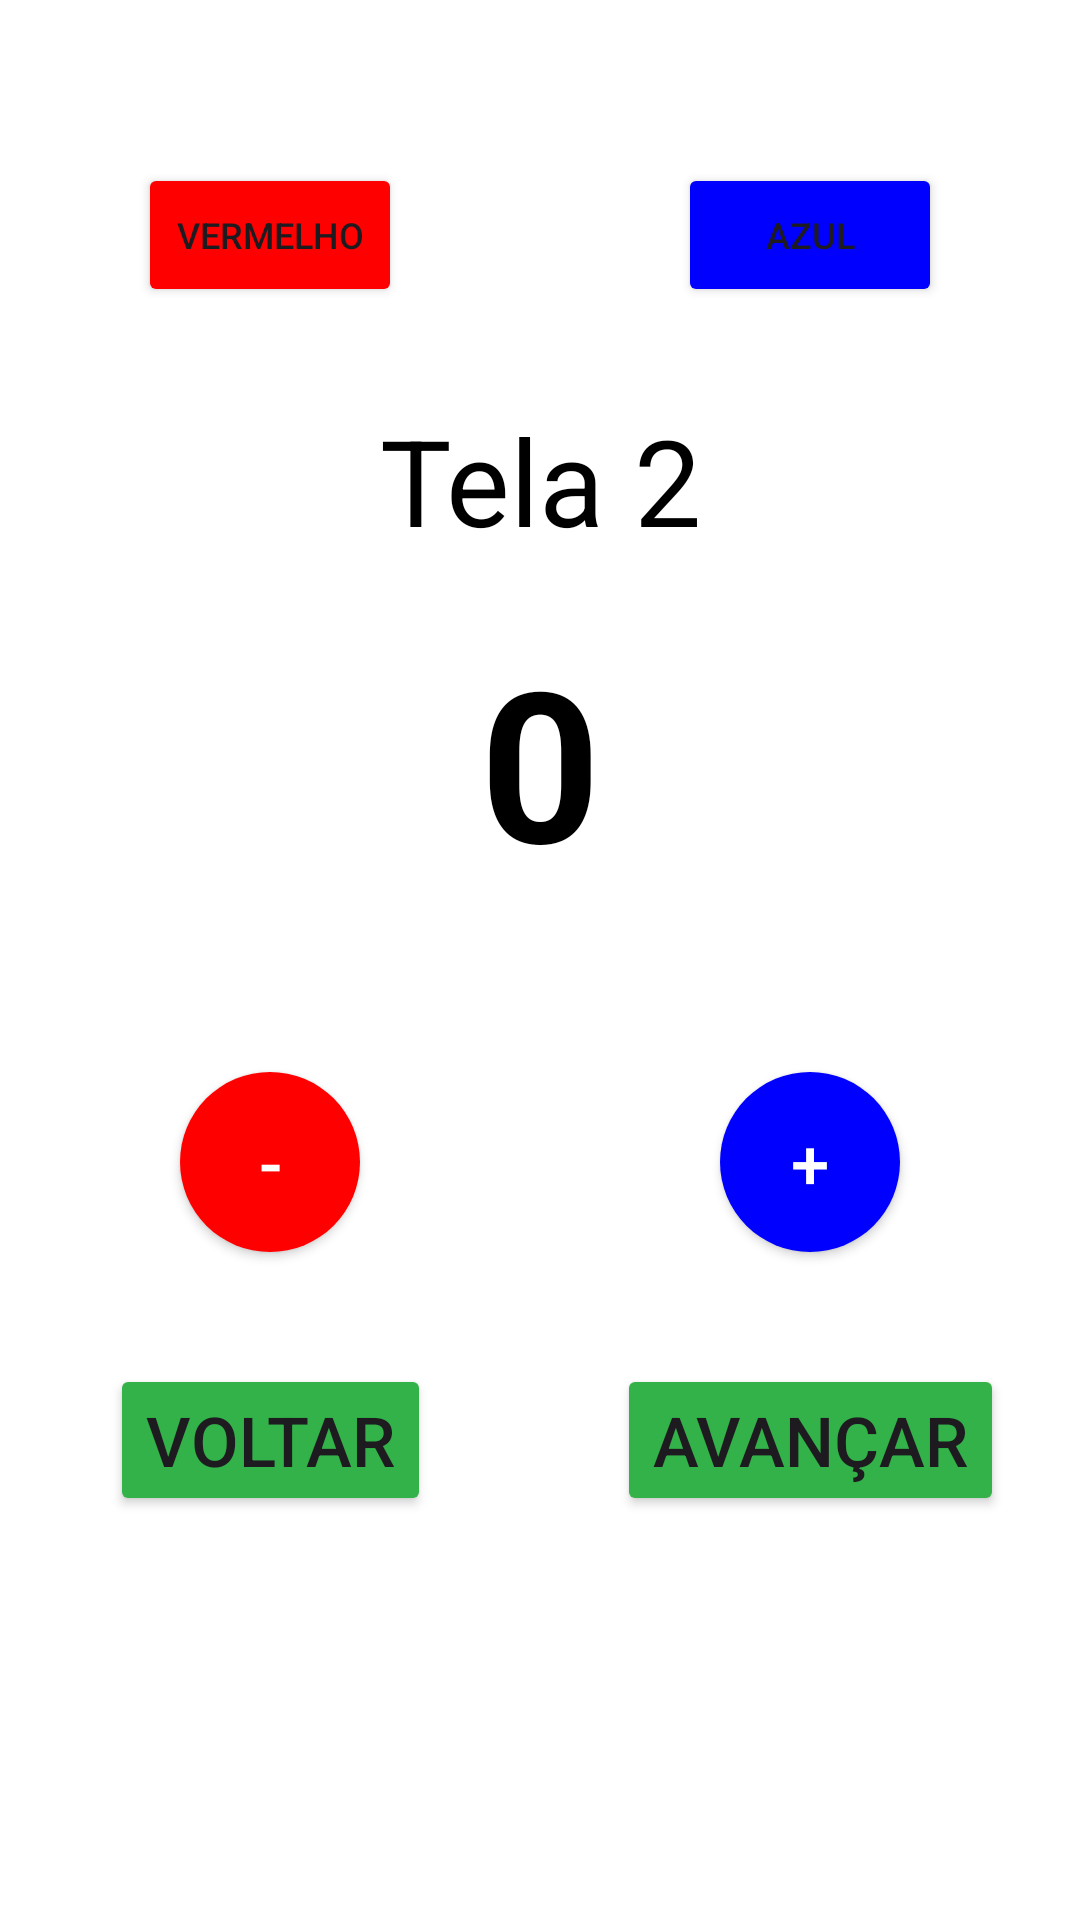

Reconstruct the res/layout file that produces this screen, plus the resources it refers to.
<!-- AndroidManifest.xml: application theme Base.Theme.Navigation_between_screens -->
<!-- res/layout/activity_tela2.xml -->
<?xml version="1.0" encoding="utf-8"?>
<androidx.constraintlayout.widget.ConstraintLayout xmlns:android="http://schemas.android.com/apk/res/android"
    xmlns:app="http://schemas.android.com/apk/res-auto"
    xmlns:tools="http://schemas.android.com/tools"
    android:layout_width="match_parent"
    android:layout_height="match_parent"
    android:background="@color/white"
    tools:context=".Tela2"
    android:id="@+id/layout2">

    <Button
        android:id="@+id/btnVermelhoT2"
        android:layout_width="wrap_content"
        android:layout_height="wrap_content"
        android:backgroundTint="@color/red"
        android:text="Vermelho"
        android:onClick="changeColorRedTP"
        android:textSize="12sp"
        app:layout_constraintBottom_toTopOf="@+id/guideline5"
        app:layout_constraintEnd_toStartOf="@+id/guideline6"
        app:layout_constraintHorizontal_bias="0.5"
        app:layout_constraintStart_toStartOf="parent"
        app:layout_constraintTop_toTopOf="parent"
        app:layout_constraintVertical_bias="0.2" />

    <Button
        android:id="@+id/btnAzulT2"
        android:layout_width="wrap_content"
        android:layout_height="wrap_content"
        android:backgroundTint="@color/blue"
        android:text="Azul"
        android:onClick="changeColorBlueTP"
        android:textSize="12sp"
        app:layout_constraintBottom_toTopOf="@+id/guideline5"
        app:layout_constraintEnd_toEndOf="parent"
        app:layout_constraintHorizontal_bias="0.5"
        app:layout_constraintStart_toStartOf="@+id/guideline6"
        app:layout_constraintTop_toTopOf="parent"
        app:layout_constraintVertical_bias="0.2" />

    <TextView
        android:id="@+id/txtScoreT2"
        android:layout_width="133dp"
        android:layout_height="93dp"
        android:gravity="center"
        android:text="0"
        android:textColor="@color/black"
        android:textSize="70sp"
        android:textStyle="bold"
        app:layout_constraintBottom_toTopOf="@+id/guideline5"
        app:layout_constraintEnd_toEndOf="parent"
        app:layout_constraintStart_toStartOf="parent"
        app:layout_constraintTop_toBottomOf="@+id/textView2"
        />

    <android.widget.Button
        android:id="@+id/btnPlusT2"
        android:layout_width="60dp"
        android:layout_height="60dp"
        android:text="+"
        android:background="@drawable/btn_redound_blue"
        android:textColor="@color/white"
        android:textSize="23sp"
        android:onClick="incrementarTP"
        app:layout_constraintBottom_toTopOf="@+id/bt_avancarT3"
        app:layout_constraintEnd_toEndOf="parent"
        app:layout_constraintStart_toStartOf="@+id/guideline6"
        app:layout_constraintTop_toTopOf="@+id/guideline5" />

    <android.widget.Button
        android:id="@+id/btnMinusT2"
        android:layout_width="60dp"
        android:layout_height="60dp"
        android:text="-"
        android:onClick="decrementarTP"
        android:textColor="@color/white"
        android:textSize="23sp"
        android:background="@drawable/btn_redound_red"
        app:layout_constraintBottom_toTopOf="@+id/bt_voltarTP"
        app:layout_constraintEnd_toStartOf="@+id/guideline6"
        app:layout_constraintStart_toStartOf="parent"
        app:layout_constraintTop_toTopOf="@+id/guideline5" />

    <androidx.constraintlayout.widget.Guideline
        android:id="@+id/guideline5"
        android:layout_width="wrap_content"
        android:layout_height="wrap_content"
        android:orientation="horizontal"
        app:layout_constraintGuide_percent="0.5" />

    <TextView
        android:id="@+id/textView2"
        android:layout_width="wrap_content"
        android:layout_height="wrap_content"
        android:text="Tela 2"
        android:textAlignment="center"
        android:textColor="@color/black"
        android:textSize="40sp"
        app:layout_constraintBottom_toTopOf="@+id/guideline5"
        app:layout_constraintEnd_toEndOf="parent"
        app:layout_constraintStart_toStartOf="parent"
        app:layout_constraintTop_toTopOf="parent"
        />

    <androidx.constraintlayout.widget.Guideline
        android:id="@+id/guideline6"
        android:layout_width="wrap_content"
        android:layout_height="wrap_content"
        android:orientation="vertical"
        app:layout_constraintGuide_percent="0.5" />

    <Button
        android:id="@+id/bt_voltarTP"
        android:layout_width="wrap_content"
        android:layout_height="wrap_content"
        android:backgroundTint="@color/green"
        android:minHeight="48dp"
        android:onClick="voltarTP"
        android:text="Voltar"
        android:textSize="23sp"
        app:layout_constraintBottom_toBottomOf="parent"
        app:layout_constraintEnd_toStartOf="@+id/guideline6"
        app:layout_constraintStart_toStartOf="parent"
        app:layout_constraintTop_toTopOf="@+id/guideline5" />

    <Button
        android:id="@+id/bt_avancarT3"
        android:layout_width="wrap_content"
        android:layout_height="wrap_content"
        android:backgroundTint="@color/green"
        android:onClick="avancarT3"
        android:text="Avançar"
        android:textSize="23sp"
        android:minHeight="48dp"
        app:layout_constraintBottom_toBottomOf="parent"
        app:layout_constraintEnd_toEndOf="parent"
        app:layout_constraintStart_toStartOf="@+id/guideline6"
        app:layout_constraintTop_toTopOf="@+id/guideline5" />
</androidx.constraintlayout.widget.ConstraintLayout>
<!-- resources referenced by this layout -->
<resources>
  <color name="black">#FF000000</color>
  <color name="blue">#0000FF</color>
  <color name="green">#33B249</color>
  <color name="red">#FF0000</color>
  <color name="white">#FFFFFFFF</color>
  <!-- drawable btn_redound_blue (drawable) -->
  <?xml version="1.0" encoding="utf-8"?>
  <shape xmlns:android="http://schemas.android.com/apk/res/android"
      android:shape="oval">
      <solid android:color="@color/blue" />
      <corners android:radius="30dp" />
  </shape>
  <!-- drawable btn_redound_red (drawable) -->
  <?xml version="1.0" encoding="utf-8"?>
  <shape xmlns:android="http://schemas.android.com/apk/res/android"
      android:shape="oval">
      <solid android:color="@color/red" />
      <corners android:radius="30dp" />
  </shape>
  <style name="Base.Theme.Navigation_between_screens" parent="Theme.Material3.DayNight.NoActionBar">
          
  
  
      </style>
</resources>
